Dataset: processed (GitHub, Kavya1245/RecycleVision). Classes: cardboard, glass, metal, paper, plastic, trash.

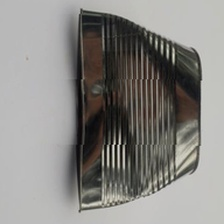
Label: metal

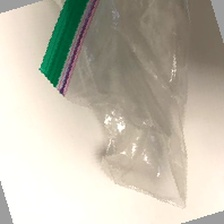
Label: trash

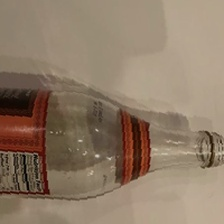
Label: glass

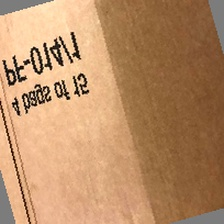
Label: cardboard

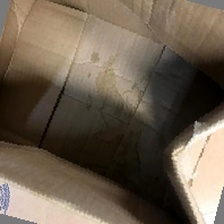
Label: cardboard

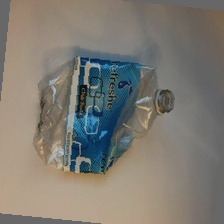
Label: plastic
